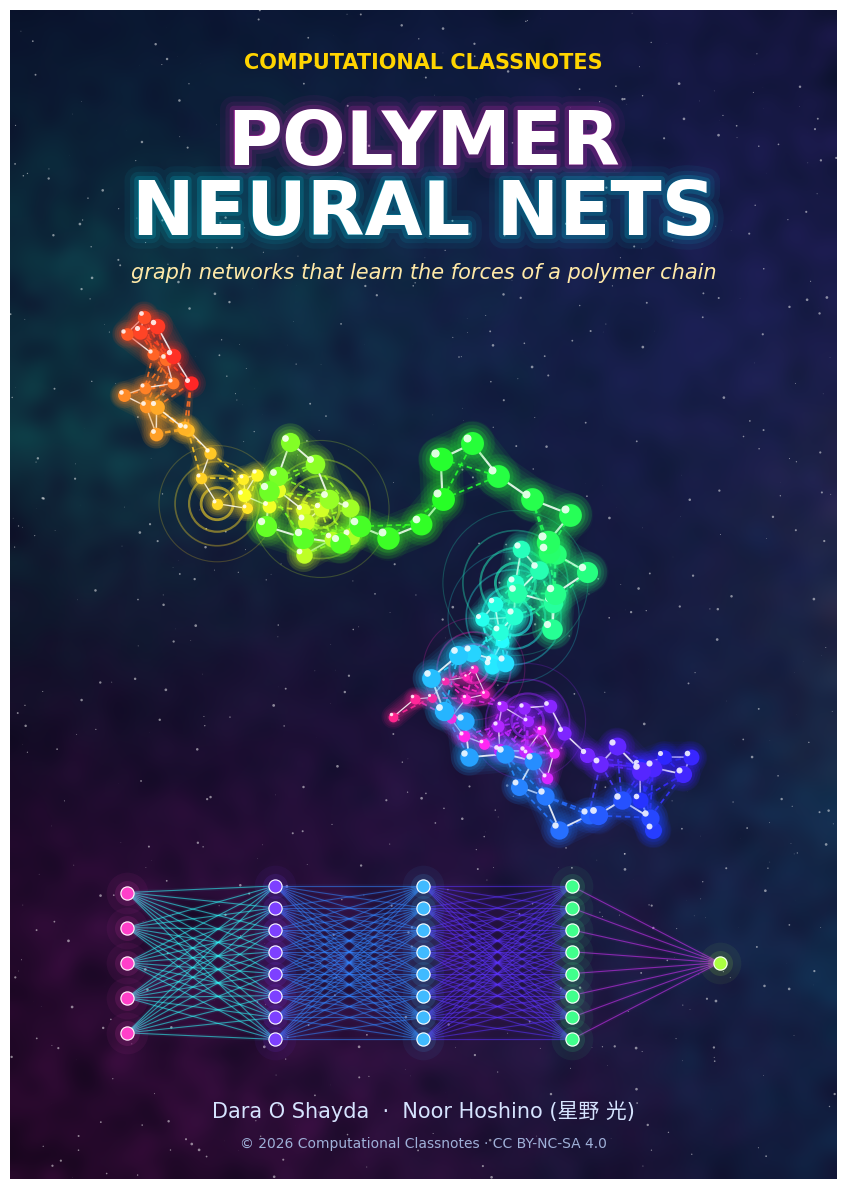

Recreate this plot in Python. (Note: this script raises an exception after producing the figure.)
# © 2026 Computational Classnotes · CC BY-NC-SA 4.0
# Cover art for Polymer Neural Nets, an A4 portrait page (2480 x 3508 px, 300 dpi):
# a glowing bead-spring chain with its graph edges, and a neural-network motif, on a dark sky.
# Run from the repository folder: python3 scripts/make_cover.py  ->  docs/cover.png
import numpy as np
import matplotlib
matplotlib.use("Agg")
import matplotlib.pyplot as plt
import matplotlib.patheffects as pe
from matplotlib.colors import LinearSegmentedColormap, hsv_to_rgb, to_rgb
from scipy.ndimage import gaussian_filter

W, H, DPI = 2480, 3508, 300
A = W / H                      # the page spans x in [0, A], y in [0, 1]
rng = np.random.default_rng(7)

# ---------- background: a dark, low-contrast nebula, so the drawing stays readable ----------
h4, w4 = H // 4, W // 4
yy, xx = np.mgrid[0:h4, 0:w4] / h4
xx = xx * A
bg = LinearSegmentedColormap.from_list("bg", ["#04020c", "#0b0620", "#06122a", "#020a12"])(0.5 * xx / A + 0.5 * (1 - yy))[..., :3]
for (cx, cy), col, s in [((0.12, 0.88), "#ff2bd6", 0.20), ((0.62, 0.80), "#00e5ff", 0.22), ((0.55, 0.18), "#7c3aed", 0.26),
                         ((0.05, 0.30), "#00ffa3", 0.16), ((0.70, 0.50), "#ff7a00", 0.14)]:
    g = np.exp(-((xx - cx) ** 2 + (yy - cy) ** 2) / (2 * s ** 2))
    noise = gaussian_filter(rng.random(g.shape), 8); noise = (noise - noise.min()) / np.ptp(noise)
    bg += 0.22 * (g * (0.3 + 0.8 * noise))[..., None] * np.array(to_rgb(col))
bg = np.clip(bg, 0, 1)

fig = plt.figure(figsize=(W / DPI, H / DPI), dpi=DPI)
ax = fig.add_axes([0, 0, 1, 1]); ax.set_axis_off()
ax.imshow(bg, extent=[0, A, 0, 1], interpolation="bicubic", zorder=0)
ax.set_xlim(0, A); ax.set_ylim(0, 1)
n = 900
ax.scatter(rng.random(n) * A, rng.random(n), s=rng.random(n) ** 3 * 4, c="white", alpha=0.5, linewidths=0, zorder=1)

def glow_line(x, y, color, lw=2.0, layers=6, alpha=0.07, z=3):
    for k in range(layers, 0, -1):
        ax.plot(x, y, color=color, lw=lw * (1 + 1.5 * k), alpha=alpha, solid_capstyle="round", zorder=z)
    ax.plot(x, y, color="white", lw=lw * 0.5, alpha=0.9, solid_capstyle="round", zorder=z + 0.01)

# ---------- the polymer: a self-avoiding walk in 3D, seen in perspective ----------
def saw(N):
    pts = [np.zeros(3)]
    while len(pts) < N:
        v = rng.normal(size=3); v /= np.linalg.norm(v)
        c = pts[-1] + v
        if len(pts) < 2 or np.min(np.linalg.norm(np.array(pts[:-1]) - c, axis=1)) > 1.0:
            pts.append(c)
    return np.array(pts)
P = saw(120); P -= P.mean(0)
th = 0.6
P = P @ np.array([[np.cos(th), 0, np.sin(th)], [0, 1, 0], [-np.sin(th), 0, np.cos(th)]]).T
z = P[:, 2]; zn = (z - z.min()) / np.ptp(z)
persp = 1 / (1.35 - 0.5 * zn)
sc = 0.30 / np.abs(P[:, :2]).max()
X = 0.5 * A + P[:, 0] * sc * persp
Y = 0.49 + P[:, 1] * sc * persp
hue = np.linspace(0, 0.92, len(P))
cols = hsv_to_rgb(np.stack([hue, np.full_like(hue, 0.85), np.ones_like(hue)], 1))

D = np.linalg.norm(P[:, None] - P[None], axis=2)          # graph edges: non-bonded pairs inside a cutoff
for i in range(len(P)):
    for j in range(i + 2, len(P)):
        if D[i, j] < 1.7:
            cc = (cols[i] + cols[j]) / 2
            ax.plot([X[i], X[j]], [Y[i], Y[j]], color=cc, lw=5, alpha=0.10, zorder=2)
            ax.plot([X[i], X[j]], [Y[i], Y[j]], color=cc, lw=1.3, alpha=0.9, ls=(0, (3, 2)), zorder=2.1)
for i in range(len(P) - 1):                                  # bonds
    glow_line(X[i:i + 2], Y[i:i + 2], cols[i], lw=1.4 + 1.8 * zn[i], z=3 + zn[i])
for i in rng.choice(len(P), 6, replace=False):               # message-passing ripples
    for q, rad in enumerate([0.016, 0.028, 0.042, 0.058]):
        ax.add_patch(plt.Circle((X[i], Y[i]), rad * (0.7 + 0.6 * zn[i]), fill=False, ec=cols[i],
                                lw=2.0 - 0.4 * q, alpha=0.6 - 0.13 * q, zorder=3.2))
for i in np.argsort(z):                                      # beads, back to front
    r = 5 + 12 * zn[i]
    for k, a in [(6, 0.04), (4, 0.08), (2.4, 0.16), (1.5, 0.3)]:
        ax.scatter(X[i], Y[i], s=(r * k) ** 2 / 9, color=cols[i], alpha=a, linewidths=0, zorder=4 + zn[i])
    ax.scatter(X[i], Y[i], s=r ** 2, color=cols[i], linewidths=0, zorder=4.5 + zn[i])
    ax.scatter(X[i] - 0.0003 * r, Y[i] + 0.0003 * r, s=(0.35 * r) ** 2, color="white", alpha=0.85,
               linewidths=0, zorder=4.6 + zn[i])

# ---------- neural-network motif, below the chain ----------
layers = [5, 8, 8, 8, 1]
x0, x1, y0, hgt = 0.10, A - 0.10, 0.11, 0.15
nodes = []
for li, m in enumerate(layers):
    xl = x0 + (x1 - x0) * li / (len(layers) - 1)
    ys = y0 + hgt * (np.arange(m) + 0.5) / m if m > 1 else np.array([y0 + hgt / 2])
    nodes.append(np.stack([np.full(m, xl), ys], 1))
for li in range(len(layers) - 1):
    c = hsv_to_rgb([0.50 + 0.10 * li, 0.8, 1])
    for a in nodes[li]:
        for b in nodes[li + 1]:
            ax.plot([a[0], b[0]], [a[1], b[1]], color=c, lw=3, alpha=0.05, zorder=2)
            ax.plot([a[0], b[0]], [a[1], b[1]], color=c, lw=0.8, alpha=0.55, zorder=2.05)
for li, L in enumerate(nodes):
    c = hsv_to_rgb([0.88 - 0.16 * li, 0.75, 1])
    for k, a in [(5, 0.06), (3, 0.12), (1.8, 0.25)]:
        ax.scatter(L[:, 0], L[:, 1], s=(12 * k) ** 2 / 4, color=c, alpha=a, linewidths=0, zorder=3)
    ax.scatter(L[:, 0], L[:, 1], s=90, color=c, edgecolors="white", linewidths=0.8, zorder=3.5)

# ---------- text ----------
def glow_text(x, y, s, size, color, z=10, ha="center"):
    for k, a in [(10, 0.05), (6, 0.08), (3, 0.15)]:
        ax.text(x, y, s, fontsize=size, color=color, alpha=a, weight="bold", family="DejaVu Sans", ha=ha,
                va="center", zorder=z, path_effects=[pe.withStroke(linewidth=k * 2, foreground=color)])
    ax.text(x, y, s, fontsize=size, color="white", weight="bold", family="DejaVu Sans", ha=ha, va="center", zorder=z + 1)
cx = A / 2
ax.text(cx, 0.955, "COMPUTATIONAL CLASSNOTES", fontsize=15, color="#ffd400", ha="center", va="center",
        family="DejaVu Sans", weight="bold", zorder=11)
glow_text(cx, 0.885, "POLYMER", 54, "#ff2bd6")
glow_text(cx, 0.825, "NEURAL NETS", 54, "#00e5ff")
ax.text(cx, 0.775, "graph networks that learn the forces of a polymer chain", fontsize=15, color="#ffe9a8",
        family="DejaVu Sans", style="italic", ha="center", va="center", zorder=11)
ax.text(cx, 0.058, "Dara O Shayda  ·  Noor Hoshino (星野 光)", fontsize=15, color="#d6e4ff",
        family=["DejaVu Sans", "Noto Sans CJK JP"], ha="center", va="center", zorder=11)
ax.text(cx, 0.030, "© 2026 Computational Classnotes · CC BY-NC-SA 4.0", fontsize=10, color="#9fb0d8",
        ha="center", va="center", family="DejaVu Sans", zorder=11)

fig.savefig("docs/cover.png", dpi=DPI)
